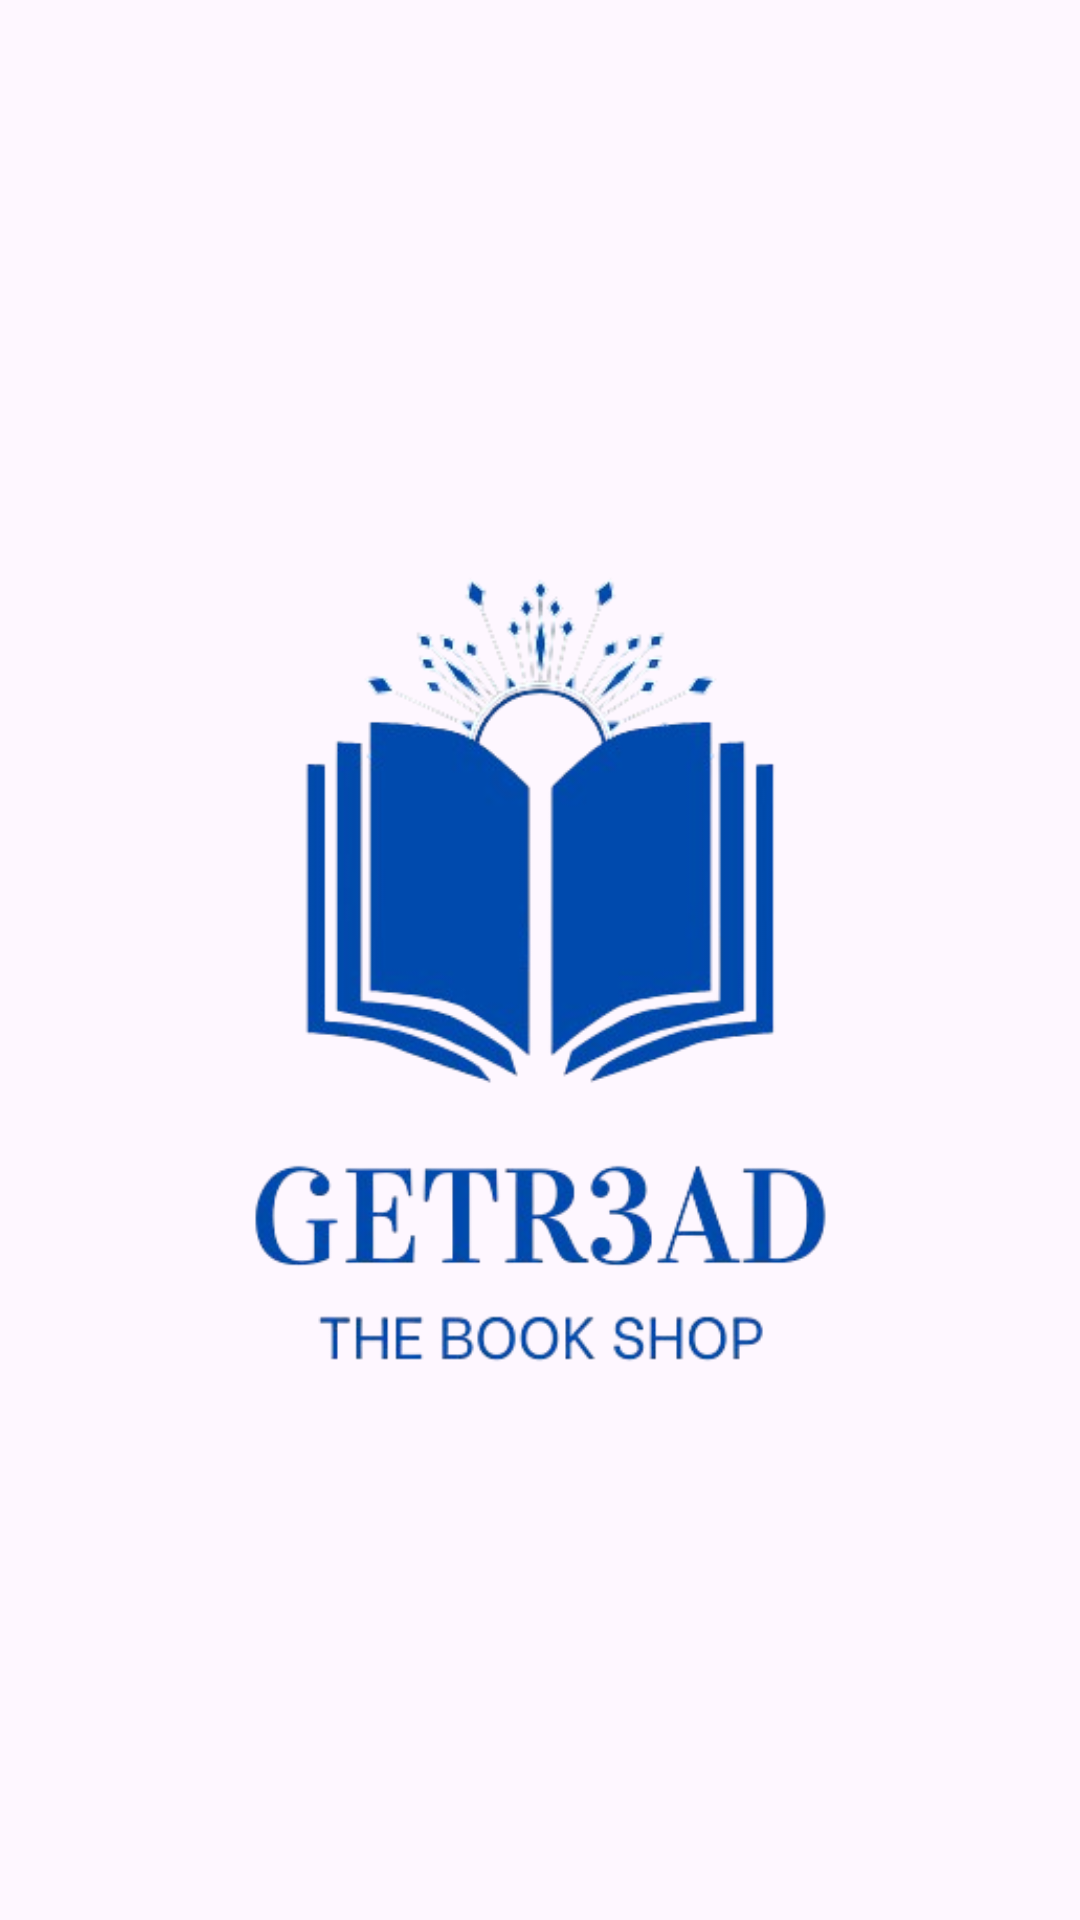

Produce the Android XML layout that renders to this screen, including the resource entries it uses.
<!-- AndroidManifest.xml: application theme Theme.SecondOne -->
<!-- res/layout/activity_main.xml -->
<?xml version="1.0" encoding="utf-8"?>
<androidx.constraintlayout.widget.ConstraintLayout xmlns:android="http://schemas.android.com/apk/res/android"
    xmlns:app="http://schemas.android.com/apk/res-auto"
    xmlns:tools="http://schemas.android.com/tools"
    android:id="@+id/main"
    android:layout_width="match_parent"
    android:layout_height="match_parent"
    tools:context=".MainActivity">

    <ImageView
        android:id="@+id/imageView2"
        android:layout_width="match_parent"
        android:layout_height="match_parent"
        android:layout_marginTop="4dp"
        android:contentDescription="@string/content_catoon_image"
        android:scaleType="centerCrop"
        android:src="@drawable/fristpage"
        app:layout_constraintEnd_toEndOf="parent"
        app:layout_constraintHorizontal_bias="0.0"
        app:layout_constraintStart_toStartOf="parent"
        app:layout_constraintTop_toTopOf="parent" />

    <ImageView
        android:id="@+id/imageView3"
        android:layout_width="349dp"
        android:layout_height="412dp"
        android:contentDescription="@string/dec_catoon_image"
        app:layout_constraintBottom_toBottomOf="@+id/imageView2"
        app:layout_constraintEnd_toEndOf="@+id/imageView2"
        app:layout_constraintStart_toStartOf="parent"
        app:layout_constraintTop_toTopOf="parent"
        app:layout_constraintVertical_bias="0.499"
        app:srcCompat="@drawable/getr3ad_removebg_preview__1_" />


</androidx.constraintlayout.widget.ConstraintLayout>
<!-- resources referenced by this layout -->
<resources>
  <!-- drawable getr3ad_removebg_preview__1_: png bitmap (drawable, 80724 bytes) -->
  <string name="content_catoon_image">catoon image</string>
  <string name="dec_catoon_image">catoon image</string>
  <style name="Theme.SecondOne" parent="Base.Theme.SecondOne" />
  <style name="Base.Theme.SecondOne" parent="Theme.Material3.DayNight.NoActionBar">
          
          
      </style>
</resources>
